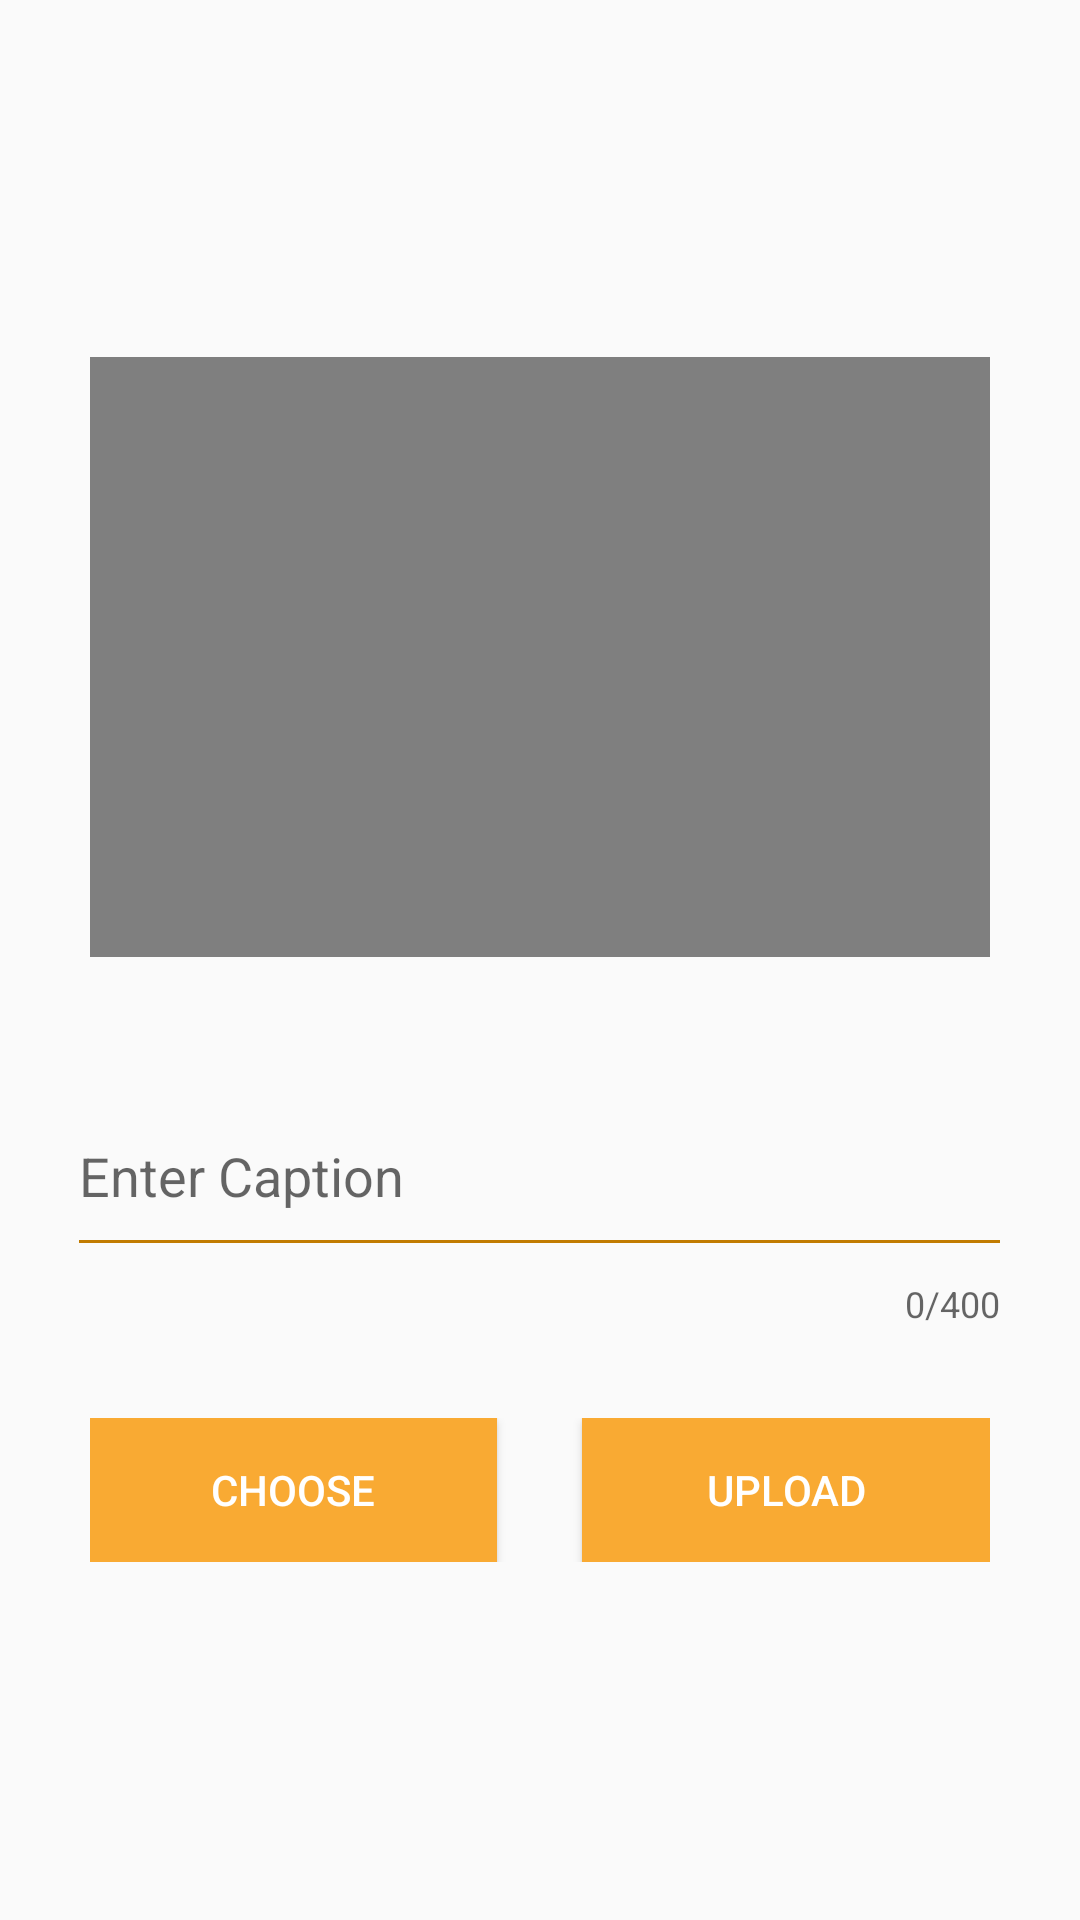

Reconstruct the res/layout file that produces this screen, plus the resources it refers to.
<!-- AndroidManifest.xml: application theme AppTheme -->
<!-- res/layout/activity_add_video.xml -->
<?xml version="1.0" encoding="utf-8"?>
<LinearLayout xmlns:android="http://schemas.android.com/apk/res/android"
    xmlns:app="http://schemas.android.com/apk/res-auto"
    xmlns:tools="http://schemas.android.com/tools"
    android:layout_width="match_parent"
    android:orientation="vertical"
    android:gravity="center"
    android:layout_height="match_parent"
    tools:context=".AddVideoActivity">
    <VideoView
        android:layout_width="300sp"
        android:layout_height="200sp"
        android:id="@+id/view_video_check"/>
    <android.support.design.widget.TextInputLayout
        android:layout_width="wrap_content"
        android:layout_marginTop="30sp"
        app:counterEnabled="true"
        app:counterMaxLength="400"
        android:backgroundTint="@color/colorAccent"
        android:layout_height="wrap_content">
        <EditText
            android:layout_width="wrap_content"
            android:id="@+id/caption_video"
            android:hint="Enter Caption"
            android:ems="15"
            android:maxLength="400"
            android:backgroundTint="@color/colorAccentDark"
            android:inputType="textMultiLine"
            android:lines="2"
            android:maxLines="2"
            android:layout_height="wrap_content" />
    </android.support.design.widget.TextInputLayout>
    <LinearLayout
        android:layout_width="match_parent"
        android:orientation="horizontal"
        android:layout_marginLeft="30sp"
        android:layout_marginRight="30sp"
        android:layout_marginTop="30sp"
        android:weightSum="13"
        android:layout_height="wrap_content">
        <Button
            android:layout_width="wrap_content"
            android:layout_height="wrap_content"
            android:onClick="chooseVideo"
            android:layout_weight="5"
            android:background="@color/colorAccent"
            android:textColor="#ffffff"
            android:text="Choose"/>
        <View
            android:layout_width="0dp"
            android:layout_weight="3"
            android:layout_height="match_parent"/>
        <Button
            android:layout_width="wrap_content"
            android:layout_height="wrap_content"
            android:onClick="uploadVideo"
            android:layout_weight="5"
            android:background="@color/colorAccent"
            android:textColor="#ffffff"
            android:text="Upload"/>
    </LinearLayout>
</LinearLayout>
<!-- resources referenced by this layout -->
<resources>
  <color name="colorAccent">#f9aa33</color>
  <color name="colorAccentDark">#c17b00</color>
  <style name="AppTheme" parent="Theme.AppCompat.Light.DarkActionBar">
          
          <item name="colorPrimary">@color/colorPrimary</item>
          <item name="colorPrimaryDark">@color/colorPrimaryDark</item>
          <item name="colorAccent">@color/colorAccent</item>
      </style>
  <color name="colorPrimary">#344955</color>
  <color name="colorPrimaryDark">#0b222c</color>
</resources>
